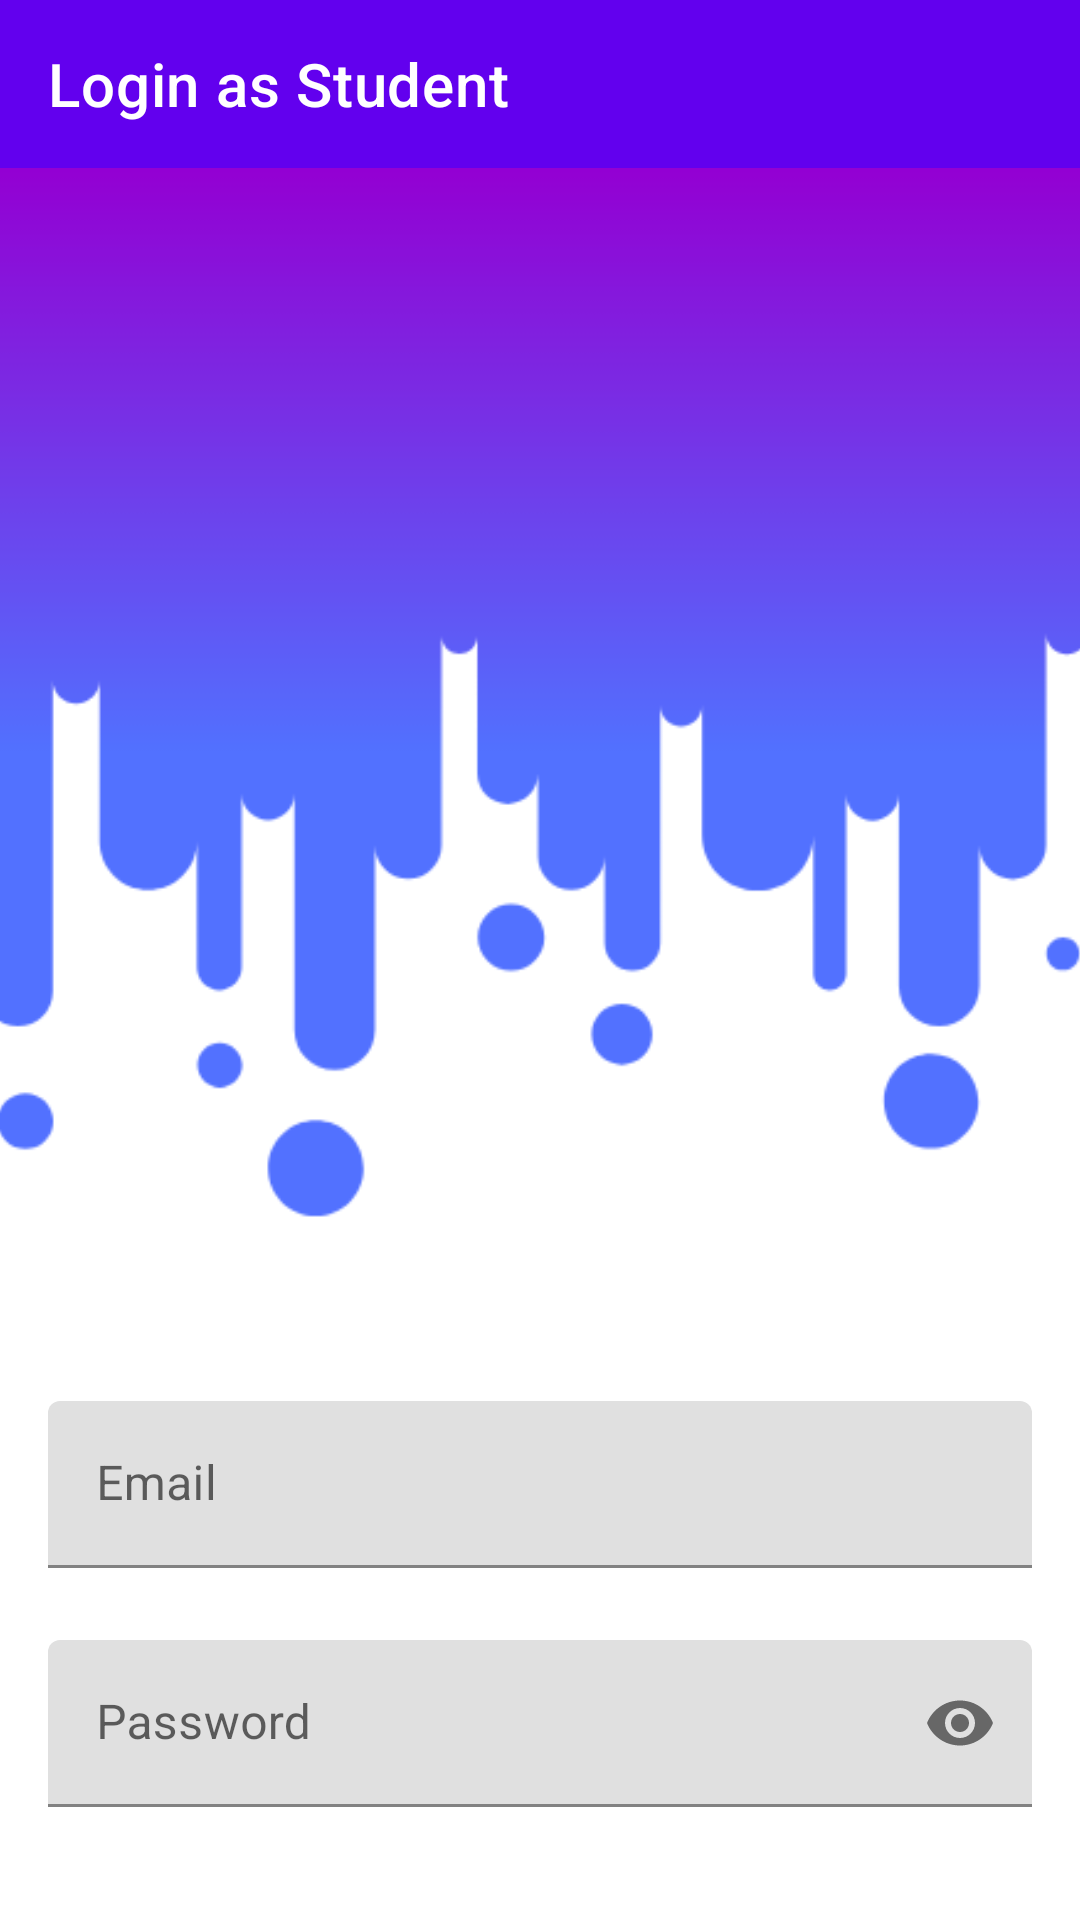

Here is an Android app screen rendered from its layout file. Give the layout XML and the strings, colors and styles it references.
<!-- AndroidManifest.xml: application theme AppTheme -->
<!-- res/layout/activity_login_student.xml -->
<?xml version="1.0" encoding="utf-8"?>
<androidx.constraintlayout.widget.ConstraintLayout xmlns:android="http://schemas.android.com/apk/res/android"
    xmlns:app="http://schemas.android.com/apk/res-auto"
    xmlns:tools="http://schemas.android.com/tools"
    android:id="@+id/cons_login"
    android:layout_width="match_parent"
    android:layout_height="match_parent"
    android:background="#FFFFFF"
    tools:context=".LoginStudent">

    <androidx.appcompat.widget.Toolbar
        android:id="@+id/tb_login"
        android:layout_width="0dp"
        android:layout_height="wrap_content"
        android:background="?attr/colorPrimary"
        android:minHeight="?attr/actionBarSize"
        android:theme="@style/BarStyle"
        app:layout_constraintEnd_toEndOf="parent"
        app:layout_constraintStart_toStartOf="parent"
        app:layout_constraintTop_toTopOf="parent"
        app:popupTheme="@style/ThemeOverlay.AppCompat.Light"
        app:title="@string/loginstudent"
        app:titleTextColor="@color/white" />

    <ImageView
        android:id="@+id/imageView2"
        android:layout_width="651dp"
        android:layout_height="411dp"
        app:layout_constraintEnd_toEndOf="parent"
        app:layout_constraintStart_toStartOf="parent"
        app:layout_constraintTop_toBottomOf="@+id/tb_login"
        app:srcCompat="@drawable/backgroundlogin" />

    <com.google.android.material.textfield.TextInputLayout
        android:id="@+id/input_email_login"
        android:layout_width="match_parent"
        android:layout_height="wrap_content"
        android:layout_marginStart="16dp"
        android:layout_marginEnd="16dp"
        app:layout_constraintEnd_toEndOf="parent"
        app:layout_constraintHorizontal_bias="0.0"
        app:layout_constraintStart_toStartOf="parent"
        app:layout_constraintTop_toBottomOf="@+id/imageView2">

        <com.google.android.material.textfield.TextInputEditText
            android:layout_width="match_parent"
            android:layout_height="wrap_content"
            android:hint="@string/email"
            android:inputType="textEmailAddress" />
    </com.google.android.material.textfield.TextInputLayout>

    <com.google.android.material.textfield.TextInputLayout
        android:id="@+id/input_password_login"
        android:layout_width="0dp"
        android:layout_height="wrap_content"
        android:layout_marginStart="16dp"
        android:layout_marginTop="24dp"
        android:layout_marginEnd="16dp"
        app:layout_constraintEnd_toEndOf="parent"
        app:layout_constraintStart_toStartOf="parent"
        app:layout_constraintTop_toBottomOf="@+id/input_email_login"
        app:passwordToggleEnabled="true">

        <com.google.android.material.textfield.TextInputEditText
            android:layout_width="match_parent"
            android:layout_height="wrap_content"
            android:hint="@string/password"
            android:inputType="textPassword" />
    </com.google.android.material.textfield.TextInputLayout>

    <Button
        android:id="@+id/btn_login"
        android:layout_width="0dp"
        android:layout_height="wrap_content"
        android:layout_marginStart="16dp"
        android:layout_marginEnd="16dp"
        android:layout_marginBottom="4dp"
        android:background="@drawable/button_selector"
        android:enabled="true"
        android:text="@string/loginstudent"
        android:textAllCaps="false"
        android:textColor="@color/white"
        android:textSize="16sp"
        app:layout_constraintBottom_toBottomOf="parent"
        app:layout_constraintEnd_toEndOf="parent"
        app:layout_constraintHorizontal_bias="0.0"
        app:layout_constraintStart_toStartOf="parent" />

</androidx.constraintlayout.widget.ConstraintLayout>
<!-- resources referenced by this layout -->
<resources>
  <color name="white">#FFFFFF</color>
  <!-- drawable backgroundlogin: png bitmap (drawable, 12759 bytes) -->
  <string name="email">Email</string>
  <string name="loginstudent">Login as Student</string>
  <string name="password">Password</string>
</resources>
